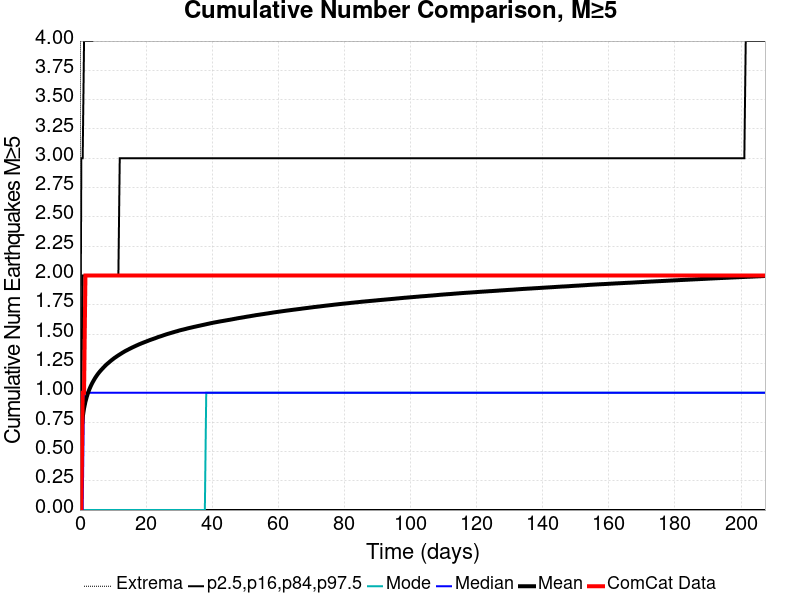

Source data for this figure (header and first rows):
Time (days), ComCat Data, Simulation Mean, Simulation Median, Simulation Mode, Simulation Minimum, Simulation Maximum, 2.5 %-ile, 16 %-ile, 84 %-ile, 97.5 %-ile
0.0, 0.0, 0.0, 0.0, 0.0, 0.0, 0.0, 0.0, 0.0, 0.0, 0.0
0.4153, 0.0, 0.6659, 0.0, 0.0, 0.0, 16.0, 0.0, 0.0, 1.0, 3.0
0.8307, 1.0, 0.7909, 0.0, 0.0, 0.0, 16.0, 0.0, 0.0, 2.0, 3.0
1.246, 1.0, 0.8675, 1.0, 0.0, 0.0, 17.0, 0.0, 0.0, 2.0, 4.0
1.661, 2.0, 0.9234, 1.0, 0.0, 0.0, 18.0, 0.0, 0.0, 2.0, 4.0
2.077, 2.0, 0.9667, 1.0, 0.0, 0.0, 18.0, 0.0, 0.0, 2.0, 4.0
2.492, 2.0, 1.003, 1.0, 0.0, 0.0, 20.0, 0.0, 0.0, 2.0, 4.0
2.907, 2.0, 1.033, 1.0, 0.0, 0.0, 20.0, 0.0, 0.0, 2.0, 4.0
3.323, 2.0, 1.06, 1.0, 0.0, 0.0, 21.0, 0.0, 0.0, 2.0, 4.0
3.738, 2.0, 1.084, 1.0, 0.0, 0.0, 21.0, 0.0, 0.0, 2.0, 4.0
4.153, 2.0, 1.105, 1.0, 0.0, 0.0, 25.0, 0.0, 0.0, 2.0, 5.0
4.569, 2.0, 1.125, 1.0, 0.0, 0.0, 30.0, 0.0, 0.0, 2.0, 5.0
4.984, 2.0, 1.143, 1.0, 0.0, 0.0, 30.0, 0.0, 0.0, 2.0, 5.0
5.399, 2.0, 1.16, 1.0, 0.0, 0.0, 30.0, 0.0, 0.0, 2.0, 5.0
5.815, 2.0, 1.174, 1.0, 0.0, 0.0, 31.0, 0.0, 0.0, 2.0, 5.0
6.23, 2.0, 1.188, 1.0, 0.0, 0.0, 31.0, 0.0, 0.0, 2.0, 5.0
6.645, 2.0, 1.201, 1.0, 0.0, 0.0, 31.0, 0.0, 0.0, 2.0, 5.0
7.061, 2.0, 1.214, 1.0, 0.0, 0.0, 31.0, 0.0, 0.0, 2.0, 5.0
7.476, 2.0, 1.226, 1.0, 0.0, 0.0, 31.0, 0.0, 0.0, 2.0, 5.0
7.891, 2.0, 1.238, 1.0, 0.0, 0.0, 32.0, 0.0, 0.0, 2.0, 5.0
8.307, 2.0, 1.248, 1.0, 0.0, 0.0, 32.0, 0.0, 0.0, 2.0, 5.0
8.722, 2.0, 1.258, 1.0, 0.0, 0.0, 32.0, 0.0, 0.0, 2.0, 5.0
9.137, 2.0, 1.268, 1.0, 0.0, 0.0, 32.0, 0.0, 0.0, 2.0, 5.0
9.553, 2.0, 1.278, 1.0, 0.0, 0.0, 32.0, 0.0, 0.0, 2.0, 5.0
9.968, 2.0, 1.287, 1.0, 0.0, 0.0, 32.0, 0.0, 0.0, 2.0, 5.0
10.38, 2.0, 1.296, 1.0, 0.0, 0.0, 32.0, 0.0, 0.0, 2.0, 5.0
10.8, 2.0, 1.304, 1.0, 0.0, 0.0, 32.0, 0.0, 0.0, 2.0, 5.0
11.21, 2.0, 1.312, 1.0, 0.0, 0.0, 32.0, 0.0, 0.0, 2.0, 5.0
11.63, 2.0, 1.32, 1.0, 0.0, 0.0, 32.0, 0.0, 0.0, 2.0, 5.0
12.04, 2.0, 1.327, 1.0, 0.0, 0.0, 32.0, 0.0, 0.0, 3.0, 5.0
12.46, 2.0, 1.335, 1.0, 0.0, 0.0, 32.0, 0.0, 0.0, 3.0, 5.0
12.88, 2.0, 1.342, 1.0, 0.0, 0.0, 32.0, 0.0, 0.0, 3.0, 5.0
13.29, 2.0, 1.349, 1.0, 0.0, 0.0, 32.0, 0.0, 0.0, 3.0, 5.0
13.71, 2.0, 1.356, 1.0, 0.0, 0.0, 32.0, 0.0, 0.0, 3.0, 5.0
14.12, 2.0, 1.362, 1.0, 0.0, 0.0, 32.0, 0.0, 0.0, 3.0, 5.0
14.54, 2.0, 1.368, 1.0, 0.0, 0.0, 32.0, 0.0, 0.0, 3.0, 5.0
14.95, 2.0, 1.374, 1.0, 0.0, 0.0, 33.0, 0.0, 0.0, 3.0, 5.0
15.37, 2.0, 1.38, 1.0, 0.0, 0.0, 33.0, 0.0, 0.0, 3.0, 6.0
15.78, 2.0, 1.386, 1.0, 0.0, 0.0, 33.0, 0.0, 0.0, 3.0, 6.0
16.2, 2.0, 1.391, 1.0, 0.0, 0.0, 33.0, 0.0, 0.0, 3.0, 6.0
16.61, 2.0, 1.397, 1.0, 0.0, 0.0, 33.0, 0.0, 0.0, 3.0, 6.0
17.03, 2.0, 1.402, 1.0, 0.0, 0.0, 33.0, 0.0, 0.0, 3.0, 6.0
17.44, 2.0, 1.407, 1.0, 0.0, 0.0, 33.0, 0.0, 0.0, 3.0, 6.0
17.86, 2.0, 1.413, 1.0, 0.0, 0.0, 33.0, 0.0, 0.0, 3.0, 6.0
18.27, 2.0, 1.418, 1.0, 0.0, 0.0, 33.0, 0.0, 0.0, 3.0, 6.0
18.69, 2.0, 1.423, 1.0, 0.0, 0.0, 33.0, 0.0, 0.0, 3.0, 6.0
19.11, 2.0, 1.427, 1.0, 0.0, 0.0, 33.0, 0.0, 0.0, 3.0, 6.0
19.52, 2.0, 1.432, 1.0, 0.0, 0.0, 33.0, 0.0, 0.0, 3.0, 6.0
19.94, 2.0, 1.436, 1.0, 0.0, 0.0, 33.0, 0.0, 0.0, 3.0, 6.0
20.35, 2.0, 1.441, 1.0, 0.0, 0.0, 33.0, 0.0, 0.0, 3.0, 6.0
20.77, 2.0, 1.446, 1.0, 0.0, 0.0, 33.0, 0.0, 0.0, 3.0, 6.0
21.18, 2.0, 1.45, 1.0, 0.0, 0.0, 33.0, 0.0, 0.0, 3.0, 6.0
21.6, 2.0, 1.454, 1.0, 0.0, 0.0, 33.0, 0.0, 0.0, 3.0, 6.0
22.01, 2.0, 1.458, 1.0, 0.0, 0.0, 33.0, 0.0, 0.0, 3.0, 6.0
22.43, 2.0, 1.462, 1.0, 0.0, 0.0, 33.0, 0.0, 0.0, 3.0, 6.0
22.84, 2.0, 1.466, 1.0, 0.0, 0.0, 33.0, 0.0, 0.0, 3.0, 6.0
23.26, 2.0, 1.471, 1.0, 0.0, 0.0, 33.0, 0.0, 0.0, 3.0, 6.0
23.67, 2.0, 1.475, 1.0, 0.0, 0.0, 33.0, 0.0, 0.0, 3.0, 6.0
24.09, 2.0, 1.479, 1.0, 0.0, 0.0, 33.0, 0.0, 0.0, 3.0, 6.0
24.5, 2.0, 1.483, 1.0, 0.0, 0.0, 33.0, 0.0, 0.0, 3.0, 6.0
... 440 more rows
